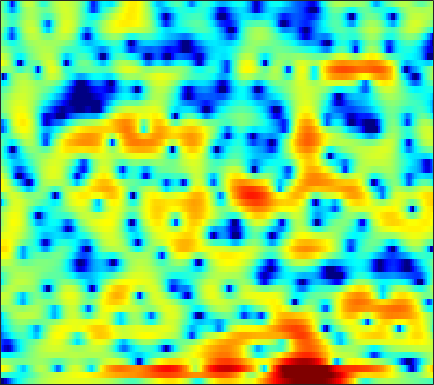

Data behind this chart, as committed beside it:
-26.223, -20.541, -15.394, -12.093, -10.281, -8.325, -6.8175, -5.827, -4.7208, -3.7595, -2.9197, -2.3471, -1.6933, -1.0975, -0.69221, -0.19135, 0.27297, 0.5961, 0.98507, 1.3398, 1.6718, 1.8926, 2.1515, 2.3813
-2.362, -2.623, -2.909, -3.153, -3.328, -3.546, -3.767, -3.915, -4.054, -4.063, -3.898, -3.634, -3.118, -2.468, -1.943, -1.235, -0.5659, -0.1025, 0.4456, 0.8973, 1.281, 1.513, 1.765, 1.988
4.705, 4.271, 3.602, 2.805, 2.096, 0.9668, -0.4199, -1.656, -3.551, -5.46, -6.478, -6.056, -4.386, -2.488, -1.232, 0.09478, 1.058, 1.534, 1.884, 1.901, 1.518, 0.9776, -0.1493, -1.883
1.003, 0.8252, 0.5893, 0.3489, 0.1662, -0.06196, -0.2594, -0.3851, -0.4924, -0.5202, -0.456, -0.3533, -0.1472, 0.1108, 0.3112, 0.5748, 0.7728, 0.8732, 0.9201, 0.8449, 0.6212, 0.375, -0.03618, -0.5217
-4.144, -4.345, -4.493, -4.495, -4.388, -4.113, -3.709, -3.338, -2.811, -2.256, -1.7, -1.294, -0.7788, -0.2909, 0.04315, 0.4489, 0.7964, 1.02, 1.268, 1.454, 1.579, 1.64, 1.693, 1.703
-11.37, -13.1, -15.5, -16.4, -15.07, -12.24, -9.627, -7.961, -6.113, -4.612, -3.372, -2.574, -1.667, -0.8746, -0.3544, 0.253, 0.7846, 1.143, 1.561, 1.925, 2.234, 2.425, 2.627, 2.76
-11.19, -11.92, -12.67, -12.67, -11.91, -10.24, -8.382, -7.053, -5.513, -4.26, -3.274, -2.662, -2.014, -1.502, -1.153, -0.7024, -0.229, 0.1635, 0.7376, 1.328, 1.923, 2.342, 2.824, 3.201
-9.985, -8.734, -7.336, -6.178, -5.37, -4.428, -3.562, -3.014, -2.475, -2.145, -2.094, -2.26, -2.783, -3.663, -4.585, -5.928, -6.638, -6.184, -4.42, -2.283, -0.3633, 0.8457, 2.137, 3.12
-7.498, -6.385, -5.008, -3.809, -3.011, -2.135, -1.45, -1.072, -0.7641, -0.7073, -0.9336, -1.311, -2.15, -3.433, -4.693, -6.659, -8.107, -7.858, -5.877, -3.529, -1.506, -0.2764, 1.045, 2.073
-6.294, -5.239, -3.907, -2.706, -1.914, -1.029, -0.3059, 0.09761, 0.4744, 0.7101, 0.7446, 0.6649, 0.4351, 0.14, -0.09619, -0.4158, -0.6415, -0.7045, -0.6883, -0.5734, -0.4109, -0.2966, -0.1254, 0.07003
-6.212, -4.378, -2.504, -1.106, -0.2933, 0.5456, 1.156, 1.494, 1.842, 2.044, 2.16, 2.207, 2.203, 2.133, 2.033, 1.838, 1.572, 1.295, 0.7931, 0.1034, -0.8531, -1.782, -3.38, -5.364
-0.745, -0.2353, 0.3544, 0.7853, 0.9853, 1.109, 1.095, 0.9958, 0.8262, 0.7068, 0.6881, 0.7828, 0.9832, 1.221, 1.392, 1.516, 1.482, 1.338, 0.9642, 0.3278, -0.5994, -1.546, -3.134, -5.094
2.112, 2.068, 1.91, 1.568, 1.157, 0.3109, -0.9628, -2.223, -4.348, -6.686, -7.584, -6.599, -4.378, -2.452, -1.382, -0.3631, 0.2309, 0.4446, 0.4953, 0.3558, 0.1086, -0.1004, -0.3472, -0.4515
2.338, 2.395, 2.351, 2.102, 1.735, 0.9366, -0.2829, -1.528, -3.602, -5.843, -6.732, -5.838, -3.89, -2.207, -1.302, -0.579, -0.3547, -0.4606, -0.913, -1.598, -2.301, -2.639, -2.6, -1.979
-0.6716, 0.1371, 0.9922, 1.581, 1.843, 1.978, 1.895, 1.738, 1.459, 1.193, 1.023, 0.9792, 0.9694, 0.9364, 0.8219, 0.4419, -0.2867, -1.135, -2.817, -5.468, -9.987, -16.91, -20.21, -9.45
-4.792, -2.999, -1.243, 0.001626, 0.6899, 1.347, 1.773, 1.971, 2.118, 2.167, 2.132, 2.054, 1.884, 1.622, 1.347, 0.8628, 0.2121, -0.3968, -1.354, -2.416, -3.403, -3.915, -4.049, -3.541
-3.053, -2.158, -1.094, -0.225, 0.2973, 0.8371, 1.219, 1.419, 1.579, 1.644, 1.639, 1.59, 1.475, 1.302, 1.135, 0.8664, 0.5457, 0.2822, -0.09102, -0.4562, -0.7742, -0.9591, -1.13, -1.212
-0.529, -0.142, 0.3098, 0.6583, 0.8486, 1.002, 1.057, 1.044, 0.9783, 0.888, 0.7916, 0.7362, 0.6667, 0.6087, 0.5659, 0.4986, 0.41, 0.3299, 0.2105, 0.07078, -0.0792, -0.1962, -0.3616, -0.5556
1.815, 2.005, 2.107, 2.03, 1.856, 1.471, 0.9386, 0.4699, -0.1561, -0.6918, -1.025, -1.117, -1.033, -0.8097, -0.6151, -0.3739, -0.1968, -0.1113, -0.06055, -0.0536, -0.08127, -0.1181, -0.1862, -0.2841
4.312, 4.389, 4.243, 3.799, 3.24, 2.167, 0.6433, -0.843, -3.345, -6.196, -7.872, -7.241, -5.226, -3.45, -2.497, -1.685, -1.286, -1.192, -1.214, -1.317, -1.367, -1.323, -1.148, -0.8893
5.601, 5.648, 5.462, 4.963, 4.362, 3.197, 1.552, -0.06055, -2.814, -6.067, -8.059, -7.381, -5.325, -3.753, -3.073, -2.782, -3.138, -3.804, -5.173, -6.919, -8.229, -8.143, -6.656, -4.814
4.673, 4.814, 4.826, 4.617, 4.314, 3.712, 2.91, 2.207, 1.205, 0.2519, -0.5279, -0.9653, -1.41, -1.853, -2.278, -3.095, -4.319, -5.597, -8.007, -11.47, -15.41, -15.23, -11.4, -8.243
2.969, 3.344, 3.701, 3.88, 3.886, 3.745, 3.437, 3.112, 2.587, 1.969, 1.297, 0.7614, 0.0003645, -0.8175, -1.472, -2.424, -3.445, -4.241, -5.278, -6.162, -6.728, -6.871, -6.718, -6.337
1.131, 1.972, 2.843, 3.445, 3.733, 3.908, 3.867, 3.705, 3.328, 2.78, 2.077, 1.451, 0.51, -0.5248, -1.338, -2.402, -3.38, -4.002, -4.616, -4.976, -5.124, -5.144, -5.125, -5.14
0.2566, 1.441, 2.624, 3.454, 3.881, 4.211, 4.29, 4.187, 3.834, 3.245, 2.393, 1.583, 0.2674, -1.359, -2.774, -4.845, -6.868, -7.921, -8.231, -7.489, -6.408, -5.657, -4.876, -4.398
0.9319, 1.625, 2.467, 3.156, 3.554, 3.912, 4.047, 3.991, 3.702, 3.139, 2.284, 1.424, -0.07491, -2.057, -3.981, -7.463, -12.87, -19.35, -16.96, -10.98, -7.762, -6.191, -4.762, -3.825
-0.3079, 0.1528, 0.9811, 1.835, 2.392, 2.955, 3.275, 3.353, 3.236, 2.87, 2.268, 1.662, 0.6529, -0.5608, -1.58, -3.001, -4.282, -4.939, -5.28, -5.077, -4.589, -4.205, -3.751, -3.367
-7.888, -4.721, -1.576, 0.4892, 1.551, 2.48, 2.988, 3.147, 3.116, 2.874, 2.468, 2.088, 1.536, 0.9321, 0.4892, -0.08666, -0.6079, -0.9561, -1.389, -1.807, -2.285, -2.736, -3.473, -4.294
-1.636, -0.6815, 0.7664, 1.883, 2.435, 2.838, 2.894, 2.748, 2.376, 1.857, 1.267, 0.8368, 0.3538, 0.08305, 0.001129, 0.05056, 0.16, 0.1842, 0.111, -0.2236, -0.9366, -1.808, -3.64, -6.758
4.302, 3.901, 3.441, 2.966, 2.538, 1.815, 0.9271, 0.1532, -1.037, -2.411, -3.993, -5.262, -6.721, -6.944, -6.045, -4.189, -2.421, -1.345, -0.3348, 0.2002, 0.2862, 0.06829, -0.5632, -1.44
4.76, 4.008, 2.872, 1.538, 0.3883, -1.358, -3.299, -4.786, -6.693, -8.471, -10.37, -12.39, -16.8, -18.81, -13.63, -8.167, -4.606, -2.694, -0.8294, 0.4553, 1.289, 1.671, 1.942, 2.018
3.265, 2.405, 0.9793, -0.818, -2.491, -5.31, -9.154, -13.2, -20.61, -18.47, -13.87, -11.82, -9.935, -8.19, -6.766, -4.759, -2.841, -1.519, -0.02407, 1.161, 2.06, 2.565, 3.036, 3.296
1.161, 0.3828, -0.8775, -2.404, -3.728, -5.744, -7.964, -9.606, -11.14, -11.09, -9.673, -8.362, -6.664, -5.073, -3.963, -2.576, -1.295, -0.4204, 0.6133, 1.484, 2.199, 2.624, 3.054, 3.327
-0.7685, -1.485, -2.563, -3.719, -4.549, -5.519, -6.246, -6.57, -6.627, -6.285, -5.63, -4.986, -4.02, -3.037, -2.309, -1.393, -0.5569, 0.002327, 0.6849, 1.289, 1.808, 2.149, 2.528, 2.819
-2.071, -3.022, -4.528, -6.17, -7.328, -8.354, -8.36, -7.755, -6.565, -5.269, -4.087, -3.286, -2.337, -1.548, -1.056, -0.5214, -0.1068, 0.1482, 0.4344, 0.7044, 0.9983, 1.256, 1.646, 2.069
-2.077, -3.289, -5.495, -8.817, -12.83, -27.14, -16.84, -11.01, -6.806, -4.19, -2.381, -1.402, -0.4805, 0.09, 0.307, 0.3439, 0.1334, -0.1486, -0.6417, -1.116, -1.335, -1.221, -0.6384, 0.2948
-1.316, -1.969, -2.968, -4.039, -4.757, -5.173, -4.584, -3.579, -1.998, -0.5735, 0.5435, 1.139, 1.59, 1.659, 1.456, 0.8207, -0.2783, -1.477, -3.673, -6.773, -10.52, -11.29, -7.836, -4.193
-2.924, -2.982, -2.753, -2.221, -1.692, -0.8844, 0.00503, 0.678, 1.514, 2.226, 2.716, 2.904, 2.882, 2.502, 1.972, 0.9148, -0.5791, -2.01, -4.353, -7.116, -9.683, -10.24, -8.504, -5.937
-10.28, -10.52, -7.471, -4.086, -2.048, 0.06149, 1.646, 2.56, 3.473, 4.062, 4.331, 4.32, 4.018, 3.374, 2.656, 1.394, -0.1967, -1.555, -3.484, -5.335, -6.745, -7.314, -7.351, -6.709
-8.869, -8.881, -6.109, -2.874, -0.8654, 1.254, 2.816, 3.697, 4.531, 4.996, 5.112, 4.976, 4.492, 3.648, 2.762, 1.221, -0.7722, -2.623, -5.678, -9.515, -13.97, -15.99, -14.63, -12.41
-1.908, -1.473, -0.6211, 0.4607, 1.318, 2.399, 3.309, 3.847, 4.347, 4.585, 4.547, 4.332, 3.777, 2.901, 2.019, 0.5005, -1.441, -3.235, -6.158, -9.789, -13.7, -15.58, -15.43, -14.57
-0.3163, 0.1721, 0.8438, 1.532, 2.036, 2.651, 3.18, 3.489, 3.759, 3.853, 3.751, 3.534, 3.049, 2.327, 1.635, 0.4967, -0.8722, -2.039, -3.738, -5.499, -7.176, -8.305, -9.637, -10.86
-0.3262, 0.1912, 0.8466, 1.449, 1.862, 2.351, 2.752, 2.988, 3.199, 3.275, 3.201, 3.043, 2.694, 2.187, 1.7, 0.9305, 0.02067, -0.7299, -1.798, -2.918, -4.062, -4.928, -6.083, -7.254
-0.9321, -0.4355, 0.185, 0.7676, 1.18, 1.69, 2.121, 2.384, 2.642, 2.779, 2.789, 2.713, 2.502, 2.177, 1.857, 1.348, 0.7554, 0.2683, -0.4293, -1.18, -1.976, -2.597, -3.467, -4.398
-1.933, -1.641, -1.147, -0.5196, -0.002537, 0.6822, 1.302, 1.69, 2.083, 2.333, 2.441, 2.433, 2.312, 2.08, 1.858, 1.5, 1.118, 0.8155, 0.4019, -0.01382, -0.4546, -0.8127, -1.347, -1.966
-4.596, -5.089, -4.588, -3.138, -1.934, -0.5439, 0.5299, 1.135, 1.708, 2.053, 2.201, 2.193, 2.036, 1.728, 1.431, 1.003, 0.6273, 0.4373, 0.346, 0.4095, 0.5286, 0.5826, 0.5504, 0.3555
-8.91, -17.35, -11.11, -5.069, -2.644, -0.6946, 0.4073, 0.8959, 1.294, 1.52, 1.617, 1.583, 1.321, 0.7267, -0.02067, -1.34, -2.75, -3.272, -2.612, -1.031, 0.5212, 1.418, 2.196, 2.525
1.681, 0.836, 0.3263, 0.2935, 0.287, 0.03949, -0.6153, -1.336, -2.262, -2.513, -1.899, -1.256, -0.7147, -0.8873, -1.669, -3.975, -8.817, -14.6, -8.597, -2.839, 0.3832, 1.898, 3.106, 3.599
4.242, 3.588, 2.687, 1.67, 0.7254, -0.9449, -3.452, -6.353, -13.77, -20.82, -9.049, -5.507, -2.909, -1.589, -1.129, -0.9859, -1.011, -0.8516, -0.1678, 0.8705, 1.923, 2.546, 3.033, 3.064
2.91, 2.413, 1.632, 0.7211, -0.05288, -1.256, -2.581, -3.573, -4.611, -4.835, -4.131, -3.27, -2.066, -1.061, -0.4646, 0.1694, 0.6765, 1.001, 1.408, 1.789, 2.086, 2.217, 2.22, 1.971
0.8612, 0.4923, -0.106, -0.7598, -1.235, -1.797, -2.224, -2.415, -2.462, -2.264, -1.84, -1.433, -0.8286, -0.2341, 0.1701, 0.6365, 1.011, 1.236, 1.459, 1.612, 1.683, 1.678, 1.584, 1.376
-0.6161, -1.164, -2.035, -2.938, -3.508, -3.9, -3.81, -3.462, -2.762, -1.957, -1.158, -0.5996, 0.04823, 0.5853, 0.9055, 1.206, 1.377, 1.436, 1.438, 1.371, 1.282, 1.219, 1.151, 1.104
-0.8648, -1.98, -4.022, -6.828, -9.362, -11.43, -9.198, -6.743, -4.051, -2.042, -0.5564, 0.2948, 1.139, 1.69, 1.927, 2.028, 1.898, 1.661, 1.203, 0.6508, 0.139, -0.1154, -0.1717, 0.1061
0.3519, -0.8222, -2.898, -5.643, -8.028, -9.796, -7.785, -5.477, -2.839, -0.8425, 0.6266, 1.449, 2.219, 2.634, 2.719, 2.538, 1.988, 1.297, -0.04747, -1.931, -4.345, -6.08, -6.461, -4.301
1.015, 0.2608, -0.8034, -1.785, -2.33, -2.655, -2.393, -1.886, -0.9724, 0.008345, 0.8971, 1.445, 1.963, 2.207, 2.193, 1.875, 1.176, 0.3728, -1.177, -3.457, -6.76, -9.766, -10.58, -6.612
0.4562, -0.2615, -1.243, -2.138, -2.638, -2.963, -2.798, -2.382, -1.584, -0.6841, 0.1623, 0.6813, 1.181, 1.431, 1.444, 1.225, 0.7564, 0.2683, -0.5131, -1.361, -2.089, -2.407, -2.344, -1.718
-0.2399, -1.28, -2.991, -5.098, -6.808, -8.304, -7.532, -5.875, -3.561, -1.661, -0.2457, 0.5197, 1.185, 1.481, 1.484, 1.257, 0.8281, 0.4185, -0.1268, -0.5404, -0.7184, -0.6716, -0.3757, 0.126
-0.1738, -1.2, -3.054, -5.782, -8.756, -13.35, -10.56, -6.72, -3.072, -0.6472, 0.9405, 1.725, 2.29, 2.368, 2.131, 1.448, 0.389, -0.585, -1.921, -2.825, -2.817, -2.242, -1.138, -0.016
